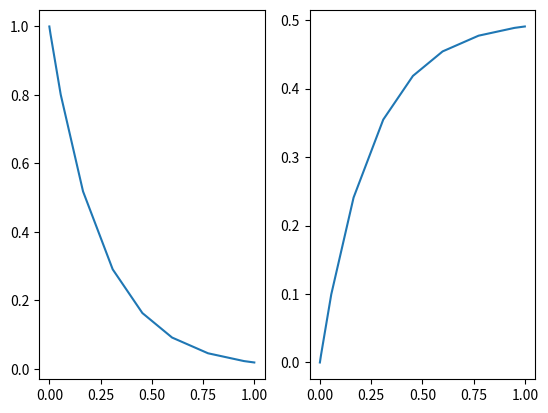

Python code for this plot:
# -*- coding: utf-8 -*-
"""
Created on Fri Feb 24 12:07:35 2023

@author: Ricardo Luna
"""
# %% import libraries
import numpy as np
from scipy.integrate import solve_ivp
import matplotlib.pyplot as plt
# %% model
def reactor_tubular(t,x,u):
    
    dxdt = np.zeros(len(x))
    
    dxdt[0] = -(u+0.5*u**2)*x[0]
    dxdt[1] = u*x[0]
    
    return dxdt
# %% condiciones iniciales del modelo e inputs
x0 = np.array([1, 0])
tf = 1.0
u =2.0
tspan = (0,tf)
# %% integración númerica (scipy)
solution = solve_ivp(reactor_tubular, tspan, x0, method='Radau',
                     args = (u,))

t = solution.t
x = solution.y.T
# %%
plt.subplot(1,2,1)
plt.plot(t,x[:,0])
plt.subplot(1,2,2)
plt.plot(t, x[:,1])
